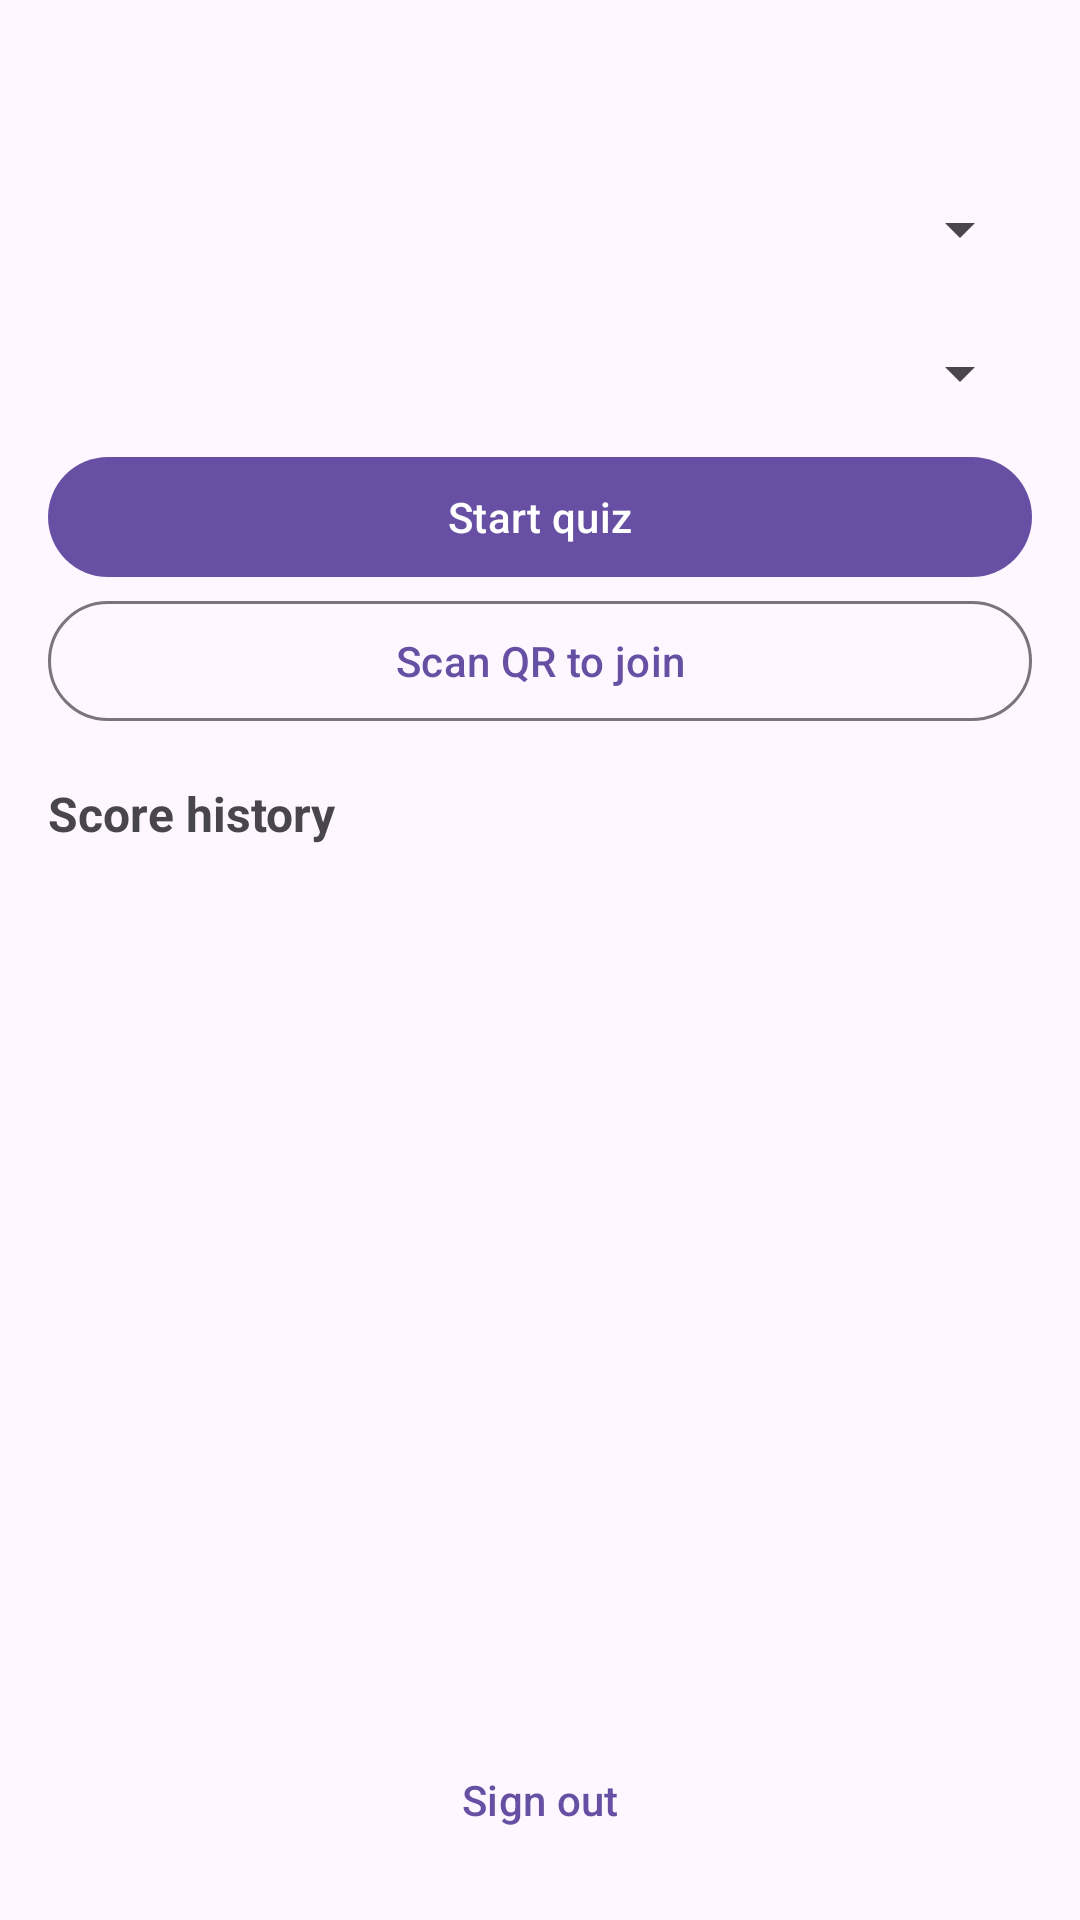

Write the Android layout XML for this screen, with the resource values it uses.
<!-- AndroidManifest.xml: application theme Theme.QuizApp -->
<!-- res/layout/activity_home.xml -->
<?xml version="1.0" encoding="utf-8"?>
<LinearLayout xmlns:android="http://schemas.android.com/apk/res/android"
    android:layout_width="match_parent" android:layout_height="match_parent"
    android:orientation="vertical" android:padding="16dp">
    <TextView android:id="@+id/tvUser" android:layout_width="match_parent" android:layout_height="wrap_content"
        android:textSize="18sp" android:textStyle="bold" />
    <Spinner android:id="@+id/spCategory" android:layout_width="match_parent" android:layout_height="48dp"
        android:layout_marginTop="12dp" />
    <Spinner android:id="@+id/spDifficulty" android:layout_width="match_parent" android:layout_height="48dp" />
    <com.google.android.material.button.MaterialButton android:id="@+id/btnStart"
        android:layout_width="match_parent" android:layout_height="wrap_content" android:text="Start quiz" />
    <com.google.android.material.button.MaterialButton android:id="@+id/btnScan"
        style="@style/Widget.Material3.Button.OutlinedButton"
        android:layout_width="match_parent" android:layout_height="wrap_content" android:text="Scan QR to join" />
    <TextView android:layout_width="match_parent" android:layout_height="wrap_content"
        android:layout_marginTop="16dp" android:text="Score history" android:textSize="16sp" android:textStyle="bold" />
    <androidx.recyclerview.widget.RecyclerView android:id="@+id/rvHistory"
        android:layout_width="match_parent" android:layout_height="0dp" android:layout_weight="1" />
    <com.google.android.material.button.MaterialButton android:id="@+id/btnSignOut"
        style="@style/Widget.Material3.Button.TextButton"
        android:layout_width="match_parent" android:layout_height="wrap_content" android:text="Sign out" />
</LinearLayout>
<!-- resources referenced by this layout -->
<resources>
  <style name="Theme.QuizApp" parent="Theme.Material3.DayNight.NoActionBar" />
</resources>
